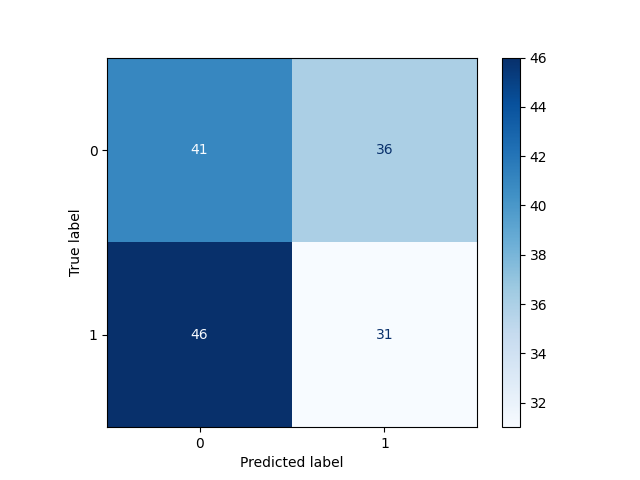

Values plotted in this chart, from the file beside it:
, Pred 0, Pred 1
True 0, 41, 36
True 1, 46, 31
